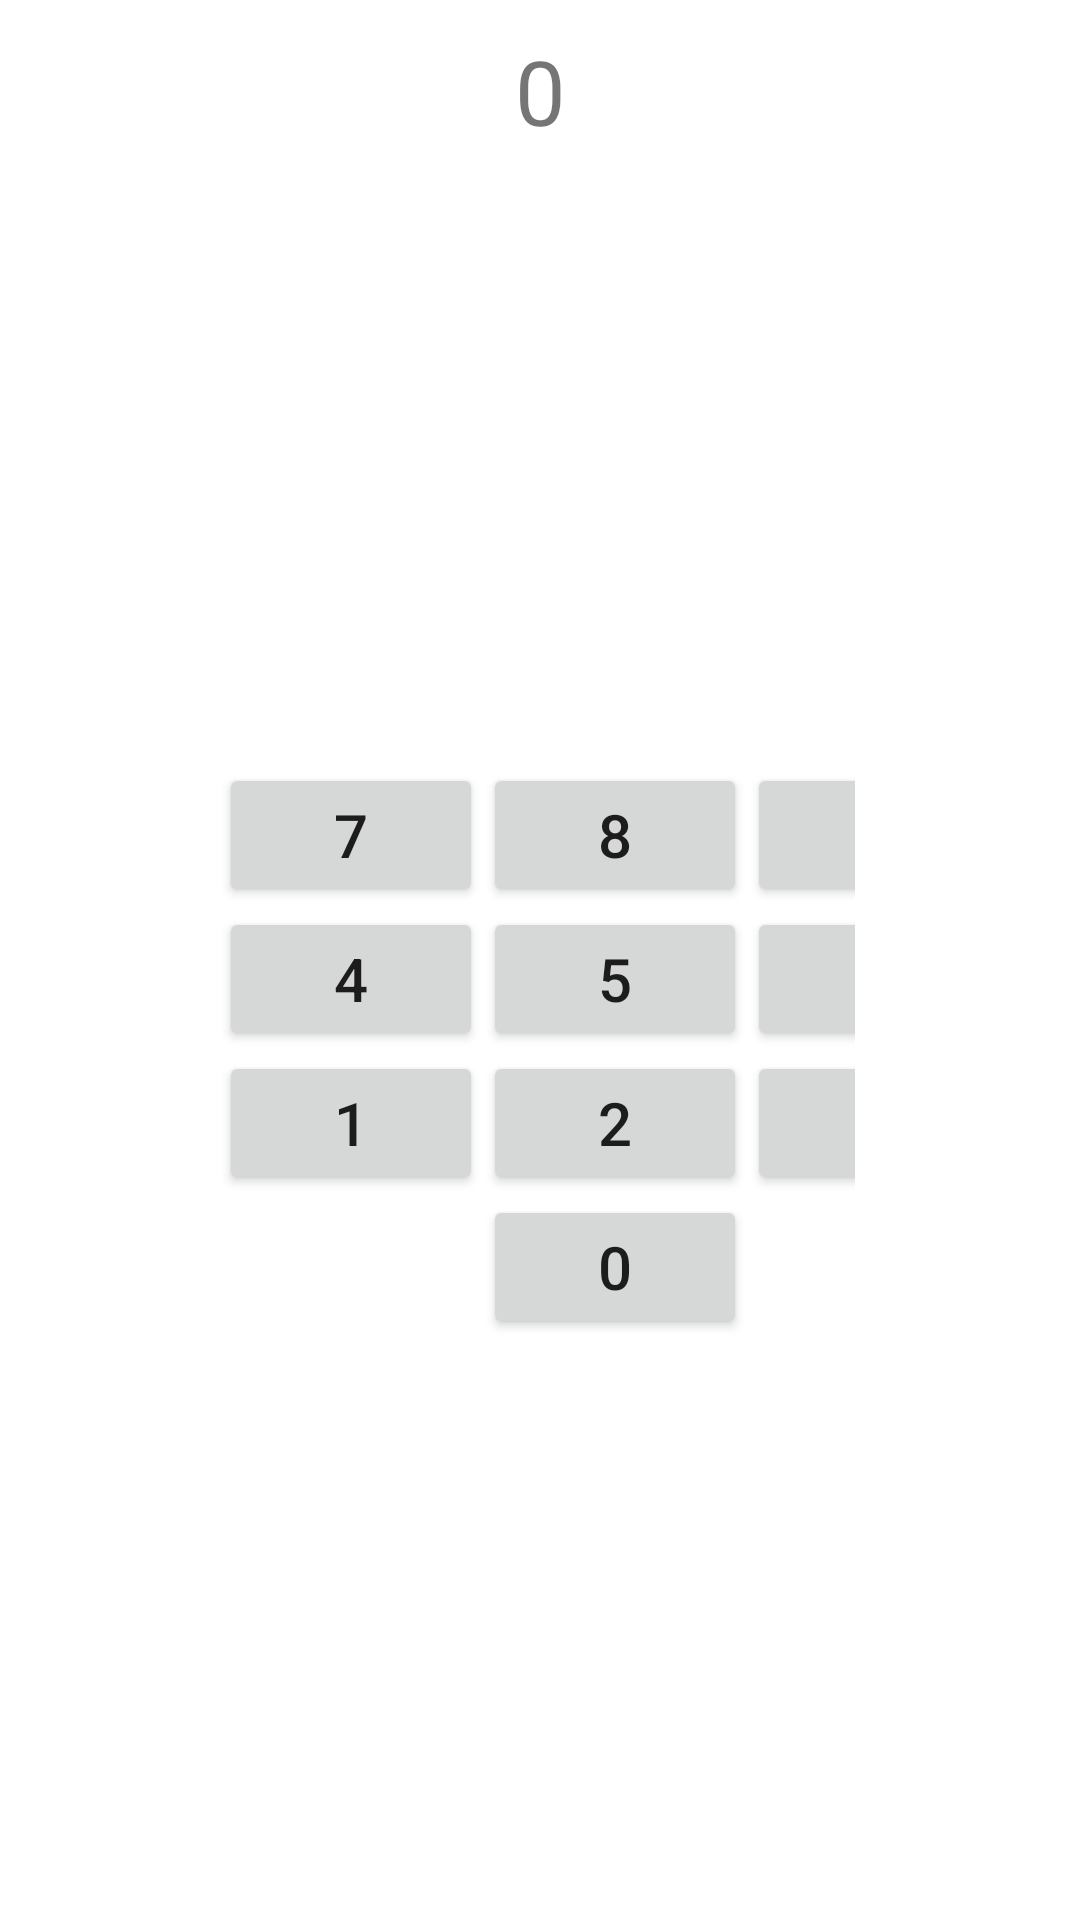

Write the Android layout XML for this screen, with the resource values it uses.
<!-- AndroidManifest.xml: application theme Theme.PalletTracker -->
<!-- res/layout/activity_calculator.xml -->
<?xml version="1.0" encoding="utf-8"?>
<RelativeLayout xmlns:android="http://schemas.android.com/apk/res/android"
    xmlns:app="http://schemas.android.com/apk/res-auto"
    xmlns:tools="http://schemas.android.com/tools"
    android:layout_width="match_parent"
    android:layout_height="match_parent"
    tools:context=".MainActivity">

    <TextView
        android:id="@+id/textView"
        android:layout_width="match_parent"
        android:layout_height="wrap_content"
        android:layout_marginStart="10dp"
        android:layout_marginTop="10dp"
        android:layout_marginEnd="10dp"
        android:layout_marginBottom="10dp"
        android:gravity="end"
        android:text="0"
        android:textAlignment="center"
        android:textSize="30sp" />

    <GridLayout
        android:layout_width="wrap_content"
        android:layout_height="288dp"
        android:layout_below="@id/textView"
        android:layout_alignParentStart="true"
        android:layout_alignParentEnd="true"
        android:layout_alignParentBottom="true"
        android:layout_marginStart="73dp"
        android:layout_marginTop="194dp"
        android:layout_marginEnd="75dp"
        android:layout_marginBottom="189dp"
        android:columnCount="3"
        android:rowCount="6">

        

        <Button
            android:id="@+id/button1"
            android:layout_width="wrap_content"
            android:layout_height="wrap_content"
            android:layout_row="2"
            android:layout_column="0"
            android:onClick="onButtonClick"
            android:text="1"
            android:textSize="20sp" />

        <Button
            android:id="@+id/buttonEquals"
            android:layout_width="wrap_content"
            android:layout_height="wrap_content"
            android:layout_row="5"
            android:layout_column="2"
            android:onClick="onButtonClick"
            android:text="="
            android:textSize="20sp" />

        <Button
            android:id="@+id/buttonAdd"
            android:layout_width="wrap_content"
            android:layout_height="wrap_content"
            android:layout_row="4"
            android:layout_column="1"
            android:onClick="onButtonClick"
            android:text="+"
            android:textSize="20sp" />

        <Button
            android:id="@+id/buttonSub"
            android:layout_width="wrap_content"
            android:layout_height="wrap_content"
            android:layout_row="4"
            android:layout_column="2"
            android:onClick="onButtonClick"
            android:text="-"
            android:textSize="20sp" />

        <Button
            android:id="@+id/buttonMult"
            android:layout_width="wrap_content"
            android:layout_height="wrap_content"
            android:layout_row="4"
            android:layout_column="0"
            android:onClick="onButtonClick"
            android:text="*"
            android:textSize="20sp" />

        <Button
            android:id="@+id/buttonDiv"
            android:layout_width="wrap_content"
            android:layout_height="wrap_content"
            android:layout_row="5"
            android:layout_column="0"
            android:onClick="onButtonClick"
            android:text="/"
            android:textSize="20sp" />

        <Button
            android:id="@+id/button0"
            android:layout_width="wrap_content"
            android:layout_height="wrap_content"
            android:layout_row="3"
            android:layout_column="1"
            android:onClick="onButtonClick"
            android:text="0"
            android:textSize="20sp" />

        <Button
            android:id="@+id/button2"
            android:layout_width="wrap_content"
            android:layout_height="wrap_content"
            android:layout_row="2"
            android:layout_column="1"
            android:onClick="onButtonClick"
            android:text="2"
            android:textSize="20sp" />

        <Button
            android:id="@+id/button3"
            android:layout_width="wrap_content"
            android:layout_height="wrap_content"
            android:layout_row="2"
            android:layout_column="2"
            android:onClick="onButtonClick"
            android:text="3"
            android:textSize="20sp" />

        <Button
            android:id="@+id/button4"
            android:layout_width="wrap_content"
            android:layout_height="wrap_content"
            android:layout_row="1"
            android:layout_column="0"
            android:onClick="onButtonClick"
            android:text="4"
            android:textSize="20sp" />

        <Button
            android:id="@+id/button5"
            android:layout_width="wrap_content"
            android:layout_height="wrap_content"
            android:layout_row="1"
            android:layout_column="1"
            android:onClick="onButtonClick"
            android:text="5"
            android:textSize="20sp" />

        <Button
            android:id="@+id/button6"
            android:layout_width="wrap_content"
            android:layout_height="wrap_content"
            android:layout_row="1"
            android:layout_column="2"
            android:onClick="onButtonClick"
            android:text="6"
            android:textSize="20sp" />

        <Button
            android:id="@+id/button7"
            android:layout_width="wrap_content"
            android:layout_height="wrap_content"
            android:layout_row="0"
            android:layout_column="0"
            android:onClick="onButtonClick"
            android:text="7"
            android:textSize="20sp" />

        <Button
            android:id="@+id/button8"
            android:layout_width="wrap_content"
            android:layout_height="wrap_content"
            android:layout_row="0"
            android:layout_column="1"
            android:onClick="onButtonClick"
            android:text="8"
            android:textSize="20sp" />

        <Button
            android:id="@+id/button9"
            android:layout_width="wrap_content"
            android:layout_height="wrap_content"
            android:layout_row="0"
            android:layout_column="2"
            android:onClick="onButtonClick"
            android:text="9"
            android:textSize="20sp" />

        <Button
            android:id="@+id/buttonC"
            android:layout_width="wrap_content"
            android:layout_height="wrap_content"
            android:layout_row="5"
            android:layout_column="1"
            android:onClick="onClearClick"
            android:text="Clear"
            android:textSize="16sp" />
    </GridLayout>

</RelativeLayout>
<!-- resources referenced by this layout -->
<resources>
  <style name="Theme.PalletTracker" parent="Theme.MaterialComponents.DayNight.DarkActionBar">
          
          <item name="colorPrimary">@color/purple_500</item>
          <item name="colorPrimaryVariant">@color/purple_700</item>
          <item name="colorOnPrimary">@color/white</item>
          
          <item name="colorSecondary">@color/teal_200</item>
          <item name="colorSecondaryVariant">@color/teal_700</item>
          <item name="colorOnSecondary">@color/black</item>
          
          <item name="android:statusBarColor">?attr/colorPrimaryVariant</item>
          
      </style>
  <!-- not gathered from this repository: default colours our renderer supplied (Android Studio template values) -->
  <color name="purple_500">#FF6200EE</color>
  <color name="purple_700">#FF3700B3</color>
  <color name="teal_200">#FF03DAC5</color>
  <color name="teal_700">#FF018786</color>
  <color name="black">#FF000000</color>
  <color name="white">#FFFFFFFF</color>
</resources>
